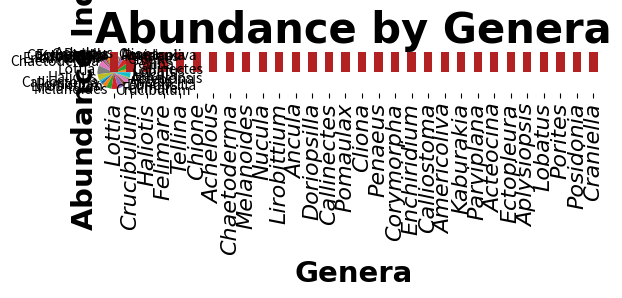
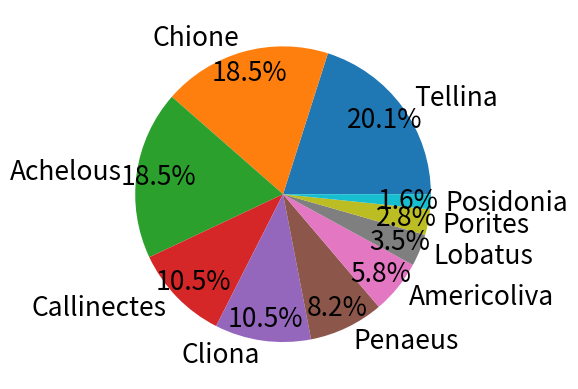

These figures' Python source, in order:
# Importando las librerias que voy a usar
import pandas as pd
import matplotlib.pyplot as plt

# Crear una serie G1 con datos de abundancia de diferentes géneros
# y sus índices correspondientes
G1 = pd.Series([15, 45, 86, 79, 35, 25, 7, 45, 79, 12],
               index=["Lobatus", "Callinectes", "Tellina", "Chione", "Penaeus",
                      "Americoliva", "Posidonia", "Cliona", "Achelous", "Porites"])
# Ordenar la serie G1 en orden descendente
G1 = G1.sort_values(ascending=False)

# Crear una serie G2 con datos de abundancia de más géneros
# y sus índices correspondientes
G2 = pd.Series([15, 45, 86, 79, 35, 25, 7, 45,
                79, 12, 5, 34, 18, 25, 23, 26, 78, 128, 96, 25,
                45, 63, 78, 98, 87, 54, 56, 21, 16, 74],
               index=["Lobatus", "Callinectes", "Tellina",
                      "Chione", "Penaeus", "Americoliva",
                      "Posidonia", "Cliona", "Achelous",
                      "Porites", "Craniella", "Corymorpha",
                      "Ectopleura", "Kaburakia", "Parviplana",
                      "Enchiridium", "Chaetoderma", "Lottia",
                      "Haliotis", "Calliostoma", "Pomaulax",
                      "Lirobittium", "Melanoides", "Crucibulum",
                      "Felimare", "Doriopsilla", "Ancula",
                      "Acteocina", "Aplysiopsis", "Nucula"])

# Mostrar la serie G2
G2

# Crear una nueva figura y graficar G2 como
# un gráfico de barras
plt.figure()
G2.plot(kind='bar')
plt.show()

# Graficar G2 en diferentes tipos de gráficos
G2.plot(kind='barh')  # Gráfico de barras horizontal
G2.plot(kind='hist')  # Histograma
G2.plot(kind='box')   # Gráfico de caja (boxplot)
G2.plot(kind='area')  # Gráfico de área
G2.plot(kind='kde')   # Estimación de densidad del núcleo (KDE)
plt.clf()  # Limpiar la figura actual
G2.plot(kind='pie')   # Gráfico de pastel (pie chart)

# Ordenar la serie G2 en orden descendente y graficar como un
# gráfico de barras con estilo personalizado
G3 = G2.sort_values(ascending=False)
G3.plot(kind='bar', color='firebrick')
plt.title('Abundance by Genera',
          fontsize=30,
          fontname='Times New Roman',
          fontweight='bold')
plt.xlabel('Genera',
           fontsize=21,
           fontname='Times New Roman',
           fontweight='bold')
plt.ylabel('Abundance Ind $Km^2$',
           fontsize=21,
           fontname='Times New Roman',
           fontweight='bold')
plt.xticks(fontsize=16,
           fontname='Times New Roman',
           fontstyle='italic',
           rotation=90)
plt.yticks(fontsize=21,
           fontname='Times New Roman')

# Crear una nueva figura y ejes para un gráfico
# de pastel de la serie G1
fig, ax = plt.subplots()
patches, texts, autotexts = ax.pie(G1,
                                   labels=G1.index, autopct='%1.1f%%',
                                   pctdistance=0.85)

# Personalizar el estilo de las etiquetas de los segmentos
# del gráfico de pastel
for text in texts:
    text.set_fontstyle('italic')
    text.set_fontsize(19)

# Personalizar el estilo de los textos automáticos que muestran
# los porcentajes en el gráfico de pastel
for autotext in autotexts:
    autotext.set_fontsize(19)
